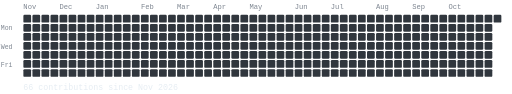
t = 0.00 s
t = 0.35 s: frame unchanged from t = 0.00 s, image omitted
t = 0.69 s: frame unchanged from t = 0.00 s, image omitted
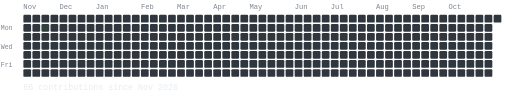
t = 1.04 s
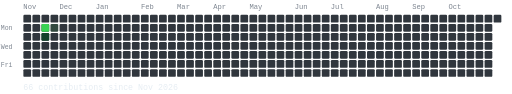
t = 1.38 s
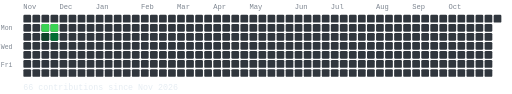
t = 1.73 s

The animated SVG that drew these frames (rendered in a browser with its animation timeline set to each time). Animation: 4 SMIL elements (animate=4); one cycle of 1.73 s.

<svg xmlns="http://www.w3.org/2000/svg" width="860" height="158" viewBox="0 0 860 158" font-family="monospace"><text x="39.0" y="15" font-size="12" fill="#7d8590" >Nov</text><rect x="39.0" y="25.0" width="13" height="13" rx="2" fill="#30363d"/><rect x="39.0" y="40.2" width="13" height="13" rx="2" fill="#30363d"/><rect x="39.0" y="55.4" width="13" height="13" rx="2" fill="#30363d"/><rect x="39.0" y="70.6" width="13" height="13" rx="2" fill="#30363d"/><rect x="39.0" y="85.8" width="13" height="13" rx="2" fill="#30363d"/><rect x="39.0" y="101.0" width="13" height="13" rx="2" fill="#30363d"/><rect x="39.0" y="116.19999999999999" width="13" height="13" rx="2" fill="#30363d"/><rect x="54.2" y="25.0" width="13" height="13" rx="2" fill="#30363d"/><rect x="54.2" y="40.2" width="13" height="13" rx="2" fill="#30363d"/><rect x="54.2" y="55.4" width="13" height="13" rx="2" fill="#30363d"/><rect x="54.2" y="70.6" width="13" height="13" rx="2" fill="#30363d"/><rect x="54.2" y="85.8" width="13" height="13" rx="2" fill="#30363d"/><rect x="54.2" y="101.0" width="13" height="13" rx="2" fill="#30363d"/><rect x="54.2" y="116.19999999999999" width="13" height="13" rx="2" fill="#30363d"/><rect x="69.4" y="25.0" width="13" height="13" rx="2" fill="#30363d"/><rect x="69.4" y="40.2" width="13" height="13" rx="2" fill="#30363d"/><rect x="69.4" y="40.2" width="13" height="13" rx="2" fill="#39d353" opacity="0"><animate attributeName="opacity" values="0;1" begin="1.02s" dur=".35s" fill="freeze"/></rect><rect x="69.4" y="55.4" width="13" height="13" rx="2" fill="#30363d"/><rect x="69.4" y="55.4" width="13" height="13" rx="2" fill="#0e4429" opacity="0"><animate attributeName="opacity" values="0;1" begin="1.07s" dur=".35s" fill="freeze"/></rect><rect x="69.4" y="70.6" width="13" height="13" rx="2" fill="#30363d"/><rect x="69.4" y="85.8" width="13" height="13" rx="2" fill="#30363d"/><rect x="69.4" y="101.0" width="13" height="13" rx="2" fill="#30363d"/><rect x="69.4" y="116.19999999999999" width="13" height="13" rx="2" fill="#30363d"/><rect x="84.6" y="25.0" width="13" height="13" rx="2" fill="#30363d"/><rect x="84.6" y="40.2" width="13" height="13" rx="2" fill="#30363d"/><rect x="84.6" y="40.2" width="13" height="13" rx="2" fill="#39d353" opacity="0"><animate attributeName="opacity" values="0;1" begin="1.34s" dur=".35s" fill="freeze"/></rect><rect x="84.6" y="55.4" width="13" height="13" rx="2" fill="#30363d"/><rect x="84.6" y="55.4" width="13" height="13" rx="2" fill="#006d32" opacity="0"><animate attributeName="opacity" values="0;1" begin="1.38s" dur=".35s" fill="freeze"/></rect><rect x="84.6" y="70.6" width="13" height="13" rx="2" fill="#30363d"/><rect x="84.6" y="85.8" width="13" height="13" rx="2" fill="#30363d"/><rect x="84.6" y="101.0" width="13" height="13" rx="2" fill="#30363d"/><rect x="84.6" y="116.19999999999999" width="13" height="13" rx="2" fill="#30363d"/><rect x="99.8" y="25.0" width="13" height="13" rx="2" fill="#30363d"/><rect x="99.8" y="40.2" width="13" height="13" rx="2" fill="#30363d"/><text x="99.8" y="15" font-size="12" fill="#7d8590" >Dec</text><rect x="99.8" y="55.4" width="13" height="13" rx="2" fill="#30363d"/><rect x="99.8" y="70.6" width="13" height="13" rx="2" fill="#30363d"/><rect x="99.8" y="85.8" width="13" height="13" rx="2" fill="#30363d"/><rect x="99.8" y="101.0" width="13" height="13" rx="2" fill="#30363d"/><rect x="99.8" y="116.19999999999999" width="13" height="13" rx="2" fill="#30363d"/><rect x="115.0" y="25.0" width="13" height="13" rx="2" fill="#30363d"/><rect x="115.0" y="40.2" width="13" height="13" rx="2" fill="#30363d"/><rect x="115.0" y="55.4" width="13" height="13" rx="2" fill="#30363d"/><rect x="115.0" y="70.6" width="13" height="13" rx="2" fill="#30363d"/><rect x="115.0" y="85.8" width="13" height="13" rx="2" fill="#30363d"/><rect x="115.0" y="101.0" width="13" height="13" rx="2" fill="#30363d"/><rect x="115.0" y="116.19999999999999" width="13" height="13" rx="2" fill="#30363d"/><rect x="130.2" y="25.0" width="13" height="13" rx="2" fill="#30363d"/><rect x="130.2" y="40.2" width="13" height="13" rx="2" fill="#30363d"/><rect x="130.2" y="55.4" width="13" height="13" rx="2" fill="#30363d"/><rect x="130.2" y="70.6" width="13" height="13" rx="2" fill="#30363d"/><rect x="130.2" y="85.8" width="13" height="13" rx="2" fill="#30363d"/><rect x="130.2" y="101.0" width="13" height="13" rx="2" fill="#30363d"/><rect x="130.2" y="116.19999999999999" width="13" height="13" rx="2" fill="#30363d"/><rect x="145.39999999999998" y="25.0" width="13" height="13" rx="2" fill="#30363d"/><rect x="145.39999999999998" y="40.2" width="13" height="13" rx="2" fill="#30363d"/><rect x="145.39999999999998" y="55.4" width="13" height="13" rx="2" fill="#30363d"/><rect x="145.39999999999998" y="70.6" width="13" height="13" rx="2" fill="#30363d"/><rect x="145.39999999999998" y="85.8" width="13" height="13" rx="2" fill="#30363d"/><rect x="145.39999999999998" y="101.0" width="13" height="13" rx="2" fill="#30363d"/><rect x="145.39999999999998" y="116.19999999999999" width="13" height="13" rx="2" fill="#30363d"/><rect x="160.6" y="25.0" width="13" height="13" rx="2" fill="#30363d"/><rect x="160.6" y="40.2" width="13" height="13" rx="2" fill="#30363d"/><rect x="160.6" y="55.4" width="13" height="13" rx="2" fill="#30363d"/><rect x="160.6" y="70.6" width="13" height="13" rx="2" fill="#30363d"/><rect x="160.6" y="85.8" width="13" height="13" rx="2" fill="#30363d"/><text x="160.6" y="15" font-size="12" fill="#7d8590" >Jan</text><rect x="160.6" y="101.0" width="13" height="13" rx="2" fill="#30363d"/><rect x="160.6" y="116.19999999999999" width="13" height="13" rx="2" fill="#30363d"/><rect x="175.79999999999998" y="25.0" width="13" height="13" rx="2" fill="#30363d"/><rect x="175.79999999999998" y="40.2" width="13" height="13" rx="2" fill="#30363d"/><rect x="175.79999999999998" y="55.4" width="13" height="13" rx="2" fill="#30363d"/><rect x="175.79999999999998" y="70.6" width="13" height="13" rx="2" fill="#30363d"/><rect x="175.79999999999998" y="85.8" width="13" height="13" rx="2" fill="#30363d"/><rect x="175.79999999999998" y="101.0" width="13" height="13" rx="2" fill="#30363d"/><rect x="175.79999999999998" y="116.19999999999999" width="13" height="13" rx="2" fill="#30363d"/><rect x="191.0" y="25.0" width="13" height="13" rx="2" fill="#30363d"/><rect x="191.0" y="40.2" width="13" height="13" rx="2" fill="#30363d"/><rect x="191.0" y="55.4" width="13" height="13" rx="2" fill="#30363d"/><rect x="191.0" y="70.6" width="13" height="13" rx="2" fill="#30363d"/><rect x="191.0" y="85.8" width="13" height="13" rx="2" fill="#30363d"/><rect x="191.0" y="101.0" width="13" height="13" rx="2" fill="#30363d"/><rect x="191.0" y="116.19999999999999" width="13" height="13" rx="2" fill="#30363d"/><rect x="206.2" y="25.0" width="13" height="13" rx="2" fill="#30363d"/><rect x="206.2" y="40.2" width="13" height="13" rx="2" fill="#30363d"/><rect x="206.2" y="55.4" width="13" height="13" rx="2" fill="#30363d"/><rect x="206.2" y="70.6" width="13" height="13" rx="2" fill="#30363d"/><rect x="206.2" y="85.8" width="13" height="13" rx="2" fill="#30363d"/><rect x="206.2" y="101.0" width="13" height="13" rx="2" fill="#30363d"/><rect x="206.2" y="116.19999999999999" width="13" height="13" rx="2" fill="#30363d"/><rect x="221.39999999999998" y="25.0" width="13" height="13" rx="2" fill="#30363d"/><rect x="221.39999999999998" y="40.2" width="13" height="13" rx="2" fill="#30363d"/><rect x="221.39999999999998" y="55.4" width="13" height="13" rx="2" fill="#30363d"/><rect x="221.39999999999998" y="70.6" width="13" height="13" rx="2" fill="#30363d"/><rect x="221.39999999999998" y="85.8" width="13" height="13" rx="2" fill="#30363d"/><rect x="221.39999999999998" y="101.0" width="13" height="13" rx="2" fill="#30363d"/><rect x="221.39999999999998" y="116.19999999999999" width="13" height="13" rx="2" fill="#30363d"/><rect x="236.6" y="25.0" width="13" height="13" rx="2" fill="#30363d"/><text x="236.6" y="15" font-size="12" fill="#7d8590" >Feb</text><rect x="236.6" y="40.2" width="13" height="13" rx="2" fill="#30363d"/><rect x="236.6" y="55.4" width="13" height="13" rx="2" fill="#30363d"/><rect x="236.6" y="70.6" width="13" height="13" rx="2" fill="#30363d"/><rect x="236.6" y="85.8" width="13" height="13" rx="2" fill="#30363d"/><rect x="236.6" y="101.0" width="13" height="13" rx="2" fill="#30363d"/><rect x="236.6" y="116.19999999999999" width="13" height="13" rx="2" fill="#30363d"/><rect x="251.79999999999998" y="25.0" width="13" height="13" rx="2" fill="#30363d"/><rect x="251.79999999999998" y="40.2" width="13" height="13" rx="2" fill="#30363d"/><rect x="251.79999999999998" y="55.4" width="13" height="13" rx="2" fill="#30363d"/><rect x="251.79999999999998" y="70.6" width="13" height="13" rx="2" fill="#30363d"/><rect x="251.79999999999998" y="85.8" width="13" height="13" rx="2" fill="#30363d"/><rect x="251.79999999999998" y="101.0" width="13" height="13" rx="2" fill="#30363d"/><rect x="251.79999999999998" y="116.19999999999999" width="13" height="13" rx="2" fill="#30363d"/><rect x="267.0" y="25.0" width="13" height="13" rx="2" fill="#30363d"/><rect x="267.0" y="40.2" width="13" height="13" rx="2" fill="#30363d"/><rect x="267.0" y="55.4" width="13" height="13" rx="2" fill="#30363d"/><rect x="267.0" y="70.6" width="13" height="13" rx="2" fill="#30363d"/><rect x="267.0" y="85.8" width="13" height="13" rx="2" fill="#30363d"/><rect x="267.0" y="101.0" width="13" height="13" rx="2" fill="#30363d"/><rect x="267.0" y="116.19999999999999" width="13" height="13" rx="2" fill="#30363d"/><rect x="282.2" y="25.0" width="13" height="13" rx="2" fill="#30363d"/><rect x="282.2" y="40.2" width="13" height="13" rx="2" fill="#30363d"/><rect x="282.2" y="55.4" width="13" height="13" rx="2" fill="#30363d"/><rect x="282.2" y="70.6" width="13" height="13" rx="2" fill="#30363d"/><rect x="282.2" y="85.8" width="13" height="13" rx="2" fill="#30363d"/><rect x="282.2" y="101.0" width="13" height="13" rx="2" fill="#30363d"/><rect x="282.2" y="116.19999999999999" width="13" height="13" rx="2" fill="#30363d"/><rect x="297.4" y="25.0" width="13" height="13" rx="2" fill="#30363d"/><text x="297.4" y="15" font-size="12" fill="#7d8590" >Mar</text><rect x="297.4" y="40.2" width="13" height="13" rx="2" fill="#30363d"/><rect x="297.4" y="55.4" width="13" height="13" rx="2" fill="#30363d"/><rect x="297.4" y="70.6" width="13" height="13" rx="2" fill="#30363d"/><rect x="297.4" y="85.8" width="13" height="13" rx="2" fill="#30363d"/><rect x="297.4" y="101.0" width="13" height="13" rx="2" fill="#30363d"/><rect x="297.4" y="116.19999999999999" width="13" height="13" rx="2" fill="#30363d"/><rect x="312.59999999999997" y="25.0" width="13" height="13" rx="2" fill="#30363d"/><rect x="312.59999999999997" y="40.2" width="13" height="13" rx="2" fill="#30363d"/><rect x="312.59999999999997" y="55.4" width="13" height="13" rx="2" fill="#30363d"/><rect x="312.59999999999997" y="70.6" width="13" height="13" rx="2" fill="#30363d"/><rect x="312.59999999999997" y="85.8" width="13" height="13" rx="2" fill="#30363d"/><rect x="312.59999999999997" y="101.0" width="13" height="13" rx="2" fill="#30363d"/><rect x="312.59999999999997" y="116.19999999999999" width="13" height="13" rx="2" fill="#30363d"/><rect x="327.8" y="25.0" width="13" height="13" rx="2" fill="#30363d"/><rect x="327.8" y="40.2" width="13" height="13" rx="2" fill="#30363d"/><rect x="327.8" y="55.4" width="13" height="13" rx="2" fill="#30363d"/><rect x="327.8" y="70.6" width="13" height="13" rx="2" fill="#30363d"/><rect x="327.8" y="85.8" width="13" height="13" rx="2" fill="#30363d"/><rect x="327.8" y="101.0" width="13" height="13" rx="2" fill="#30363d"/><rect x="327.8" y="116.19999999999999" width="13" height="13" rx="2" fill="#30363d"/><rect x="343.0" y="25.0" width="13" height="13" rx="2" fill="#30363d"/><rect x="343.0" y="40.2" width="13" height="13" rx="2" fill="#30363d"/><rect x="343.0" y="55.4" width="13" height="13" rx="2" fill="#30363d"/><rect x="343.0" y="70.6" width="13" height="13" rx="2" fill="#30363d"/><rect x="343.0" y="85.8" width="13" height="13" rx="2" fill="#30363d"/><rect x="343.0" y="101.0" width="13" height="13" rx="2" fill="#30363d"/><rect x="343.0" y="116.19999999999999" width="13" height="13" rx="2" fill="#30363d"/><rect x="358.2" y="25.0" width="13" height="13" rx="2" fill="#30363d"/><rect x="358.2" y="40.2" width="13" height="13" rx="2" fill="#30363d"/><rect x="358.2" y="55.4" width="13" height="13" rx="2" fill="#30363d"/><rect x="358.2" y="70.6" width="13" height="13" rx="2" fill="#30363d"/><text x="358.2" y="15" font-size="12" fill="#7d8590" >Apr</text><rect x="358.2" y="85.8" width="13" height="13" rx="2" fill="#30363d"/><rect x="358.2" y="101.0" width="13" height="13" rx="2" fill="#30363d"/><rect x="358.2" y="116.19999999999999" width="13" height="13" rx="2" fill="#30363d"/><rect x="373.4" y="25.0" width="13" height="13" rx="2" fill="#30363d"/><rect x="373.4" y="40.2" width="13" height="13" rx="2" fill="#30363d"/><rect x="373.4" y="55.4" width="13" height="13" rx="2" fill="#30363d"/><rect x="373.4" y="70.6" width="13" height="13" rx="2" fill="#30363d"/><rect x="373.4" y="85.8" width="13" height="13" rx="2" fill="#30363d"/><rect x="373.4" y="101.0" width="13" height="13" rx="2" fill="#30363d"/><rect x="373.4" y="116.19999999999999" width="13" height="13" rx="2" fill="#30363d"/><rect x="388.59999999999997" y="25.0" width="13" height="13" rx="2" fill="#30363d"/><rect x="388.59999999999997" y="40.2" width="13" height="13" rx="2" fill="#30363d"/><rect x="388.59999999999997" y="55.4" width="13" height="13" rx="2" fill="#30363d"/><rect x="388.59999999999997" y="70.6" width="13" height="13" rx="2" fill="#30363d"/><rect x="388.59999999999997" y="85.8" width="13" height="13" rx="2" fill="#30363d"/><rect x="388.59999999999997" y="101.0" width="13" height="13" rx="2" fill="#30363d"/><rect x="388.59999999999997" y="116.19999999999999" width="13" height="13" rx="2" fill="#30363d"/><rect x="403.79999999999995" y="25.0" width="13" height="13" rx="2" fill="#30363d"/><rect x="403.79999999999995" y="40.2" width="13" height="13" rx="2" fill="#30363d"/><rect x="403.79999999999995" y="55.4" width="13" height="13" rx="2" fill="#30363d"/><rect x="403.79999999999995" y="70.6" width="13" height="13" rx="2" fill="#30363d"/><rect x="403.79999999999995" y="85.8" width="13" height="13" rx="2" fill="#30363d"/><rect x="403.79999999999995" y="101.0" width="13" height="13" rx="2" fill="#30363d"/><rect x="403.79999999999995" y="116.19999999999999" width="13" height="13" rx="2" fill="#30363d"/><rect x="419.0" y="25.0" width="13" height="13" rx="2" fill="#30363d"/><rect x="419.0" y="40.2" width="13" height="13" rx="2" fill="#30363d"/><rect x="419.0" y="55.4" width="13" height="13" rx="2" fill="#30363d"/><rect x="419.0" y="70.6" width="13" height="13" rx="2" fill="#30363d"/><rect x="419.0" y="85.8" width="13" height="13" rx="2" fill="#30363d"/><rect x="419.0" y="101.0" width="13" height="13" rx="2" fill="#30363d"/><text x="419.0" y="15" font-size="12" fill="#7d8590" >May</text><rect x="419.0" y="116.19999999999999" width="13" height="13" rx="2" fill="#30363d"/><rect x="434.2" y="25.0" width="13" height="13" rx="2" fill="#30363d"/><rect x="434.2" y="40.2" width="13" height="13" rx="2" fill="#30363d"/><rect x="434.2" y="55.4" width="13" height="13" rx="2" fill="#30363d"/><rect x="434.2" y="70.6" width="13" height="13" rx="2" fill="#30363d"/><rect x="434.2" y="85.8" width="13" height="13" rx="2" fill="#30363d"/><rect x="434.2" y="101.0" width="13" height="13" rx="2" fill="#30363d"/><rect x="434.2" y="116.19999999999999" width="13" height="13" rx="2" fill="#30363d"/><rect x="449.4" y="25.0" width="13" height="13" rx="2" fill="#30363d"/><rect x="449.4" y="40.2" width="13" height="13" rx="2" fill="#30363d"/><rect x="449.4" y="55.4" width="13" height="13" rx="2" fill="#30363d"/><rect x="449.4" y="70.6" width="13" height="13" rx="2" fill="#30363d"/><rect x="449.4" y="85.8" width="13" height="13" rx="2" fill="#30363d"/><rect x="449.4" y="101.0" width="13" height="13" rx="2" fill="#30363d"/><rect x="449.4" y="116.19999999999999" width="13" height="13" rx="2" fill="#30363d"/><rect x="464.59999999999997" y="25.0" width="13" height="13" rx="2" fill="#30363d"/><rect x="464.59999999999997" y="40.2" width="13" height="13" rx="2" fill="#30363d"/><rect x="464.59999999999997" y="55.4" width="13" height="13" rx="2" fill="#30363d"/><rect x="464.59999999999997" y="70.6" width="13" height="13" rx="2" fill="#30363d"/><rect x="464.59999999999997" y="85.8" width="13" height="13" rx="2" fill="#30363d"/><rect x="464.59999999999997" y="101.0" width="13" height="13" rx="2" fill="#30363d"/><rect x="464.59999999999997" y="116.19999999999999" width="13" height="13" rx="2" fill="#30363d"/><rect x="479.79999999999995" y="25.0" width="13" height="13" rx="2" fill="#30363d"/><rect x="479.79999999999995" y="40.2" width="13" height="13" rx="2" fill="#30363d"/><rect x="479.79999999999995" y="55.4" width="13" height="13" rx="2" fill="#30363d"/><rect x="479.79999999999995" y="70.6" width="13" height="13" rx="2" fill="#30363d"/><rect x="479.79999999999995" y="85.8" width="13" height="13" rx="2" fill="#30363d"/><rect x="479.79999999999995" y="101.0" width="13" height="13" rx="2" fill="#30363d"/><rect x="479.79999999999995" y="116.19999999999999" width="13" height="13" rx="2" fill="#30363d"/><rect x="495.0" y="25.0" width="13" height="13" rx="2" fill="#30363d"/><rect x="495.0" y="40.2" width="13" height="13" rx="2" fill="#30363d"/><text x="495.0" y="15" font-size="12" fill="#7d8590" >Jun</text><rect x="495.0" y="55.4" width="13" height="13" rx="2" fill="#30363d"/><rect x="495.0" y="70.6" width="13" height="13" rx="2" fill="#30363d"/><rect x="495.0" y="85.8" width="13" height="13" rx="2" fill="#30363d"/><rect x="495.0" y="101.0" width="13" height="13" rx="2" fill="#30363d"/><rect x="495.0" y="116.19999999999999" width="13" height="13" rx="2" fill="#30363d"/><rect x="510.2" y="25.0" width="13" height="13" rx="2" fill="#30363d"/><rect x="510.2" y="40.2" width="13" height="13" rx="2" fill="#30363d"/><rect x="510.2" y="55.4" width="13" height="13" rx="2" fill="#30363d"/><rect x="510.2" y="70.6" width="13" height="13" rx="2" fill="#30363d"/><rect x="510.2" y="85.8" width="13" height="13" rx="2" fill="#30363d"/><rect x="510.2" y="101.0" width="13" height="13" rx="2" fill="#30363d"/><rect x="510.2" y="116.19999999999999" width="13" height="13" rx="2" fill="#30363d"/><rect x="525.4" y="25.0" width="13" height="13" rx="2" fill="#30363d"/><rect x="525.4" y="40.2" width="13" height="13" rx="2" fill="#30363d"/><rect x="525.4" y="55.4" width="13" height="13" rx="2" fill="#30363d"/><rect x="525.4" y="70.6" width="13" height="13" rx="2" fill="#30363d"/><rect x="525.4" y="85.8" width="13" height="13" rx="2" fill="#30363d"/><rect x="525.4" y="101.0" width="13" height="13" rx="2" fill="#30363d"/><rect x="525.4" y="116.19999999999999" width="13" height="13" rx="2" fill="#30363d"/><rect x="540.5999999999999" y="25.0" width="13" height="13" rx="2" fill="#30363d"/><rect x="540.5999999999999" y="40.2" width="13" height="13" rx="2" fill="#30363d"/><rect x="540.5999999999999" y="55.4" width="13" height="13" rx="2" fill="#30363d"/><rect x="540.5999999999999" y="70.6" width="13" height="13" rx="2" fill="#30363d"/><rect x="540.5999999999999" y="85.8" width="13" height="13" rx="2" fill="#30363d"/><rect x="540.5999999999999" y="101.0" width="13" height="13" rx="2" fill="#30363d"/><rect x="540.5999999999999" y="116.19999999999999" width="13" height="13" rx="2" fill="#30363d"/><rect x="555.8" y="25.0" width="13" height="13" rx="2" fill="#30363d"/><rect x="555.8" y="40.2" width="13" height="13" rx="2" fill="#30363d"/><rect x="555.8" y="55.4" width="13" height="13" rx="2" fill="#30363d"/><rect x="555.8" y="70.6" width="13" height="13" rx="2" fill="#30363d"/><text x="555.8" y="15" font-size="12" fill="#7d8590" >Jul</text><rect x="555.8" y="85.8" width="13" height="13" rx="2" fill="#30363d"/><rect x="555.8" y="101.0" width="13" height="13" rx="2" fill="#30363d"/><rect x="555.8" y="116.19999999999999" width="13" height="13" rx="2" fill="#30363d"/><rect x="571.0" y="25.0" width="13" height="13" rx="2" fill="#30363d"/><rect x="571.0" y="40.2" width="13" height="13" rx="2" fill="#30363d"/><rect x="571.0" y="55.4" width="13" height="13" rx="2" fill="#30363d"/><rect x="571.0" y="70.6" width="13" height="13" rx="2" fill="#30363d"/><rect x="571.0" y="85.8" width="13" height="13" rx="2" fill="#30363d"/><rect x="571.0" y="101.0" width="13" height="13" rx="2" fill="#30363d"/><rect x="571.0" y="116.19999999999999" width="13" height="13" rx="2" fill="#30363d"/><rect x="586.1999999999999" y="25.0" width="13" height="13" rx="2" fill="#30363d"/><rect x="586.1999999999999" y="40.2" width="13" height="13" rx="2" fill="#30363d"/><rect x="586.1999999999999" y="55.4" width="13" height="13" rx="2" fill="#30363d"/><rect x="586.1999999999999" y="70.6" width="13" height="13" rx="2" fill="#30363d"/><rect x="586.1999999999999" y="85.8" width="13" height="13" rx="2" fill="#30363d"/><rect x="586.1999999999999" y="101.0" width="13" height="13" rx="2" fill="#30363d"/><rect x="586.1999999999999" y="116.19999999999999" width="13" height="13" rx="2" fill="#30363d"/><rect x="601.4" y="25.0" width="13" height="13" rx="2" fill="#30363d"/><rect x="601.4" y="40.2" width="13" height="13" rx="2" fill="#30363d"/><rect x="601.4" y="55.4" width="13" height="13" rx="2" fill="#30363d"/><rect x="601.4" y="70.6" width="13" height="13" rx="2" fill="#30363d"/><rect x="601.4" y="85.8" width="13" height="13" rx="2" fill="#30363d"/><rect x="601.4" y="101.0" width="13" height="13" rx="2" fill="#30363d"/><rect x="601.4" y="116.19999999999999" width="13" height="13" rx="2" fill="#30363d"/><rect x="616.6" y="25.0" width="13" height="13" rx="2" fill="#30363d"/><rect x="616.6" y="40.2" width="13" height="13" rx="2" fill="#30363d"/><rect x="616.6" y="55.4" width="13" height="13" rx="2" fill="#30363d"/><rect x="616.6" y="70.6" width="13" height="13" rx="2" fill="#30363d"/><rect x="616.6" y="85.8" width="13" height="13" rx="2" fill="#30363d"/><rect x="616.6" y="101.0" width="13" height="13" rx="2" fill="#30363d"/><rect x="616.6" y="116.19999999999999" width="13" height="13" rx="2" fill="#30363d"/><text x="631.8" y="15" font-size="12" fill="#7d8590" >Aug</text><rect x="631.8" y="25.0" width="13" height="13" rx="2" fill="#30363d"/><rect x="631.8" y="40.2" width="13" height="13" rx="2" fill="#30363d"/><rect x="631.8" y="55.4" width="13" height="13" rx="2" fill="#30363d"/><rect x="631.8" y="70.6" width="13" height="13" rx="2" fill="#30363d"/><rect x="631.8" y="85.8" width="13" height="13" rx="2" fill="#30363d"/><rect x="631.8" y="101.0" width="13" height="13" rx="2" fill="#30363d"/><rect x="631.8" y="116.19999999999999" width="13" height="13" rx="2" fill="#30363d"/><rect x="647.0" y="25.0" width="13" height="13" rx="2" fill="#30363d"/><rect x="647.0" y="40.2" width="13" height="13" rx="2" fill="#30363d"/><rect x="647.0" y="55.4" width="13" height="13" rx="2" fill="#30363d"/><rect x="647.0" y="70.6" width="13" height="13" rx="2" fill="#30363d"/><rect x="647.0" y="85.8" width="13" height="13" rx="2" fill="#30363d"/><rect x="647.0" y="101.0" width="13" height="13" rx="2" fill="#30363d"/><rect x="647.0" y="116.19999999999999" width="13" height="13" rx="2" fill="#30363d"/><rect x="662.1999999999999" y="25.0" width="13" height="13" rx="2" fill="#30363d"/><rect x="662.1999999999999" y="40.2" width="13" height="13" rx="2" fill="#30363d"/><rect x="662.1999999999999" y="55.4" width="13" height="13" rx="2" fill="#30363d"/><rect x="662.1999999999999" y="70.6" width="13" height="13" rx="2" fill="#30363d"/><rect x="662.1999999999999" y="85.8" width="13" height="13" rx="2" fill="#30363d"/><rect x="662.1999999999999" y="101.0" width="13" height="13" rx="2" fill="#30363d"/><rect x="662.1999999999999" y="116.19999999999999" width="13" height="13" rx="2" fill="#30363d"/><rect x="677.4" y="25.0" width="13" height="13" rx="2" fill="#30363d"/><rect x="677.4" y="40.2" width="13" height="13" rx="2" fill="#30363d"/><rect x="677.4" y="55.4" width="13" height="13" rx="2" fill="#30363d"/><rect x="677.4" y="70.6" width="13" height="13" rx="2" fill="#30363d"/><rect x="677.4" y="85.8" width="13" height="13" rx="2" fill="#30363d"/><rect x="677.4" y="101.0" width="13" height="13" rx="2" fill="#30363d"/><rect x="677.4" y="116.19999999999999" width="13" height="13" rx="2" fill="#30363d"/><rect x="692.6" y="25.0" width="13" height="13" rx="2" fill="#30363d"/><rect x="692.6" y="40.2" width="13" height="13" rx="2" fill="#30363d"/><rect x="692.6" y="55.4" width="13" height="13" rx="2" fill="#30363d"/><text x="692.6" y="15" font-size="12" fill="#7d8590" >Sep</text><rect x="692.6" y="70.6" width="13" height="13" rx="2" fill="#30363d"/><rect x="692.6" y="85.8" width="13" height="13" rx="2" fill="#30363d"/><rect x="692.6" y="101.0" width="13" height="13" rx="2" fill="#30363d"/><rect x="692.6" y="116.19999999999999" width="13" height="13" rx="2" fill="#30363d"/><rect x="707.8" y="25.0" width="13" height="13" rx="2" fill="#30363d"/><rect x="707.8" y="40.2" width="13" height="13" rx="2" fill="#30363d"/><rect x="707.8" y="55.4" width="13" height="13" rx="2" fill="#30363d"/><rect x="707.8" y="70.6" width="13" height="13" rx="2" fill="#30363d"/><rect x="707.8" y="85.8" width="13" height="13" rx="2" fill="#30363d"/><rect x="707.8" y="101.0" width="13" height="13" rx="2" fill="#30363d"/><rect x="707.8" y="116.19999999999999" width="13" height="13" rx="2" fill="#30363d"/><rect x="723.0" y="25.0" width="13" height="13" rx="2" fill="#30363d"/><rect x="723.0" y="40.2" width="13" height="13" rx="2" fill="#30363d"/><rect x="723.0" y="55.4" width="13" height="13" rx="2" fill="#30363d"/><rect x="723.0" y="70.6" width="13" height="13" rx="2" fill="#30363d"/><rect x="723.0" y="85.8" width="13" height="13" rx="2" fill="#30363d"/><rect x="723.0" y="101.0" width="13" height="13" rx="2" fill="#30363d"/><rect x="723.0" y="116.19999999999999" width="13" height="13" rx="2" fill="#30363d"/><rect x="738.1999999999999" y="25.0" width="13" height="13" rx="2" fill="#30363d"/><rect x="738.1999999999999" y="40.2" width="13" height="13" rx="2" fill="#30363d"/><rect x="738.1999999999999" y="55.4" width="13" height="13" rx="2" fill="#30363d"/><rect x="738.1999999999999" y="70.6" width="13" height="13" rx="2" fill="#30363d"/><rect x="738.1999999999999" y="85.8" width="13" height="13" rx="2" fill="#30363d"/><rect x="738.1999999999999" y="101.0" width="13" height="13" rx="2" fill="#30363d"/><rect x="738.1999999999999" y="116.19999999999999" width="13" height="13" rx="2" fill="#30363d"/><rect x="753.4" y="25.0" width="13" height="13" rx="2" fill="#30363d"/><rect x="753.4" y="40.2" width="13" height="13" rx="2" fill="#30363d"/><rect x="753.4" y="55.4" width="13" height="13" rx="2" fill="#30363d"/><rect x="753.4" y="70.6" width="13" height="13" rx="2" fill="#30363d"/><rect x="753.4" y="85.8" width="13" height="13" rx="2" fill="#30363d"/><text x="753.4" y="15" font-size="12" fill="#7d8590" >Oct</text><rect x="753.4" y="101.0" width="13" height="13" rx="2" fill="#30363d"/><rect x="753.4" y="116.19999999999999" width="13" height="13" rx="2" fill="#30363d"/><rect x="768.5999999999999" y="25.0" width="13" height="13" rx="2" fill="#30363d"/><rect x="768.5999999999999" y="40.2" width="13" height="13" rx="2" fill="#30363d"/><rect x="768.5999999999999" y="55.4" width="13" height="13" rx="2" fill="#30363d"/><rect x="768.5999999999999" y="70.6" width="13" height="13" rx="2" fill="#30363d"/><rect x="768.5999999999999" y="85.8" width="13" height="13" rx="2" fill="#30363d"/><rect x="768.5999999999999" y="101.0" width="13" height="13" rx="2" fill="#30363d"/><rect x="768.5999999999999" y="116.19999999999999" width="13" height="13" rx="2" fill="#30363d"/><rect x="783.8" y="25.0" width="13" height="13" rx="2" fill="#30363d"/><rect x="783.8" y="40.2" width="13" height="13" rx="2" fill="#30363d"/><rect x="783.8" y="55.4" width="13" height="13" rx="2" fill="#30363d"/><rect x="783.8" y="70.6" width="13" height="13" rx="2" fill="#30363d"/><rect x="783.8" y="85.8" width="13" height="13" rx="2" fill="#30363d"/><rect x="783.8" y="101.0" width="13" height="13" rx="2" fill="#30363d"/><rect x="783.8" y="116.19999999999999" width="13" height="13" rx="2" fill="#30363d"/><rect x="799.0" y="25.0" width="13" height="13" rx="2" fill="#30363d"/><rect x="799.0" y="40.2" width="13" height="13" rx="2" fill="#30363d"/><rect x="799.0" y="55.4" width="13" height="13" rx="2" fill="#30363d"/><rect x="799.0" y="70.6" width="13" height="13" rx="2" fill="#30363d"/><rect x="799.0" y="85.8" width="13" height="13" rx="2" fill="#30363d"/><rect x="799.0" y="101.0" width="13" height="13" rx="2" fill="#30363d"/><rect x="799.0" y="116.19999999999999" width="13" height="13" rx="2" fill="#30363d"/><rect x="814.1999999999999" y="25.0" width="13" height="13" rx="2" fill="#30363d"/><rect x="814.1999999999999" y="40.2" width="13" height="13" rx="2" fill="#30363d"/><rect x="814.1999999999999" y="55.4" width="13" height="13" rx="2" fill="#30363d"/><rect x="814.1999999999999" y="70.6" width="13" height="13" rx="2" fill="#30363d"/><rect x="814.1999999999999" y="85.8" width="13" height="13" rx="2" fill="#30363d"/><rect x="814.1999999999999" y="101.0" width="13" height="13" rx="2" fill="#30363d"/><rect x="814.1999999999999" y="116.19999999999999" width="13" height="13" rx="2" fill="#30363d"/><rect x="829.4" y="25.0" width="13" height="13" rx="2" fill="#30363d"/><text x="1" y="51.2" font-size="11" fill="#7d8590" >Mon</text><text x="1" y="81.6" font-size="11" fill="#7d8590" >Wed</text><text x="1" y="112.0" font-size="11" fill="#7d8590" >Fri</text><text x="39" y="151" font-size="14" fill="#e6edf3" >66 contributions since Nov 2026</text></svg>
